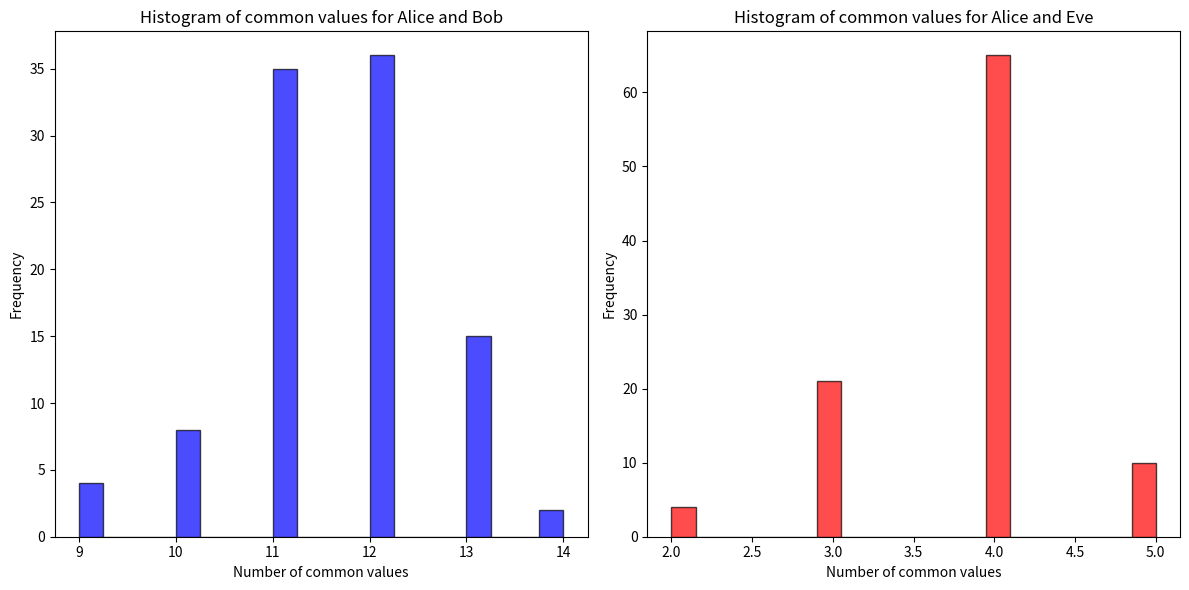

The matplotlib source for this figure:
import numpy as np
from scipy.stats import nakagami
import matplotlib.pyplot as plt
import math

def generate_nakagami_m_channel(num_samples, m, Omega):
    # Generate Nakagami-m distributed magnitudes
    magnitudes = nakagami.rvs(m, scale=np.sqrt(Omega), size=num_samples)
    return magnitudes

# Example parameters
num_samples = 128
m = 3 # Shape parameter (typically m >= 0.5)
Omega = 2  # Scale parameter (mean power)
Ptx = 10 # Power transmission in dBm
d_ab = 50  # Distance in meters
d_ae = 100  # Distance in meters
alpha = 2  # Path loss exponent

# Arrays to store the lengths of intersections
intersection_lengths = []
iterations=100

# Run the code 100 times
for _ in range(iterations):
    # Generate h_ba channel coefficient
    h_ba = generate_nakagami_m_channel(num_samples, m, Omega)

    # Generate h_ae channel coefficient
    h_ae = generate_nakagami_m_channel(num_samples, m, Omega)

    eps = np.random.normal(loc=0, scale=1, size=num_samples)

    # Compute the cross-correlation
    p = 0.95 # Example correlation coefficient

    # Update h_ab based on h_ba and eps
    h_ab = (p * h_ba) + (1 - math.pow(p,2)*eps)**1/2

    # Calculate RSSI for Alice (gamma_ab) and Bob (gamma_ba)
    gamma_ab = (Ptx + abs(h_ab)** 2 * d_ab **-alpha)/2
    gamma_ba = (Ptx + abs(h_ba)** 2 * d_ab **-alpha)/2
    gamma_ae = (Ptx + abs(h_ae)** 2 * d_ae **-alpha)/2

    # Round RSSI values
    cleaned_numbers_ab = np.round(gamma_ab, 4)
    cleaned_numbers_ba = np.round(gamma_ba, 4) 
    cleaned_numbers_ae = np.round(gamma_ae, 4) 

    # Convert to sets
    set1 = set(cleaned_numbers_ab)
    set2 = set(cleaned_numbers_ba)
    set3 = set(cleaned_numbers_ae)

    # Find intersections
    intersection = set1.intersection(set2)
    intersection2 = set1.intersection(set3)

    # Store lengths of intersections
    intersection_lengths.append((len(intersection), len(intersection2)))

# Separate intersection lengths for plotting
intersection1_lengths = [x[0] for x in intersection_lengths]
intersection2_lengths = [x[1] for x in intersection_lengths]

print(intersection1_lengths)
print(intersection2_lengths)
# Plot histograms
plt.figure(figsize=(12, 6))

plt.subplot(1, 2, 1)
plt.hist(intersection1_lengths, bins=20, color='blue', alpha=0.7,edgecolor='black')
plt.title('Histogram of common values for Alice and Bob')
plt.xlabel('Number of common values')
plt.ylabel('Frequency')

plt.subplot(1, 2, 2)
plt.hist(intersection2_lengths, bins=20, color='red', alpha=0.7, edgecolor='black')
plt.title('Histogram of common values for Alice and Eve')
plt.xlabel('Number of common values')
plt.ylabel('Frequency')

plt.tight_layout()
plt.show()
